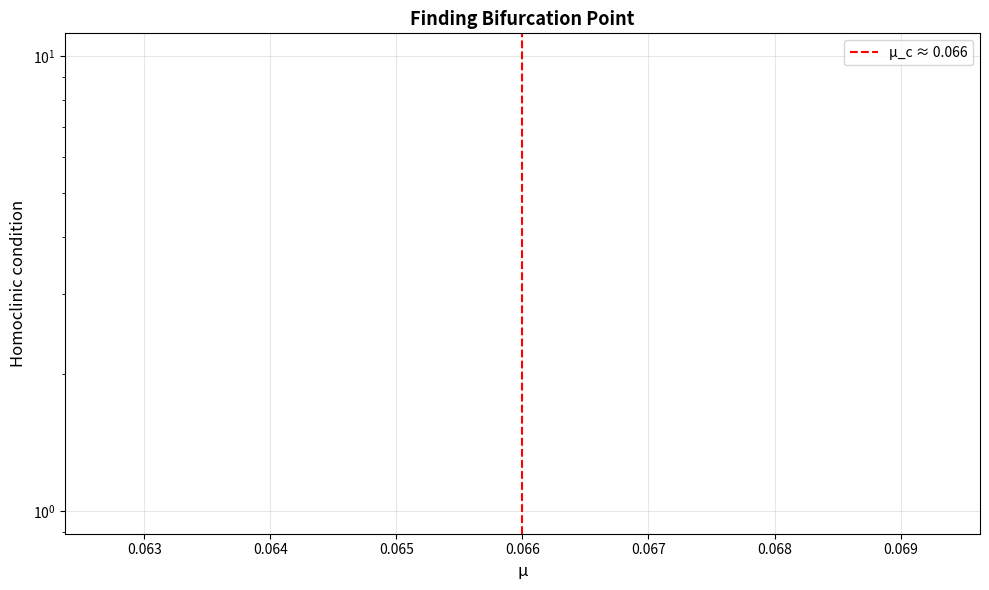

Python code for this plot:
import numpy as np
from scipy.integrate import odeint
from scipy.optimize import brentq, fsolve
import matplotlib.pyplot as plt


def system(y, t, mu):
    x, y_var = y
    dx_dt = mu * x + y_var - x**2
    dy_dt = -x + mu * y_var - 2 * x**2
    return [dx_dt, dy_dt]


def jacobian(x, y, mu):
    df_dx = mu - 2 * x
    df_dy = 1
    dg_dx = -1 - 4 * x
    dg_dy = mu
    return np.array([[df_dx, df_dy], [dg_dx, dg_dy]])


def find_fixed_point(mu):
    def equations(vars):
        x, y = vars
        eq1 = mu * x + y - x**2
        eq2 = -x + mu * y - 2 * x**2
        return [eq1, eq2]

    x0, y0 = fsolve(equations, [0.1, 0.1])
    return x0, y0


def check_homoclinic_condition(mu, max_time=1000):
    x_eq, y_eq = find_fixed_point(mu)
    jac = jacobian(x_eq, y_eq, mu)
    eigenvals = np.linalg.eigvals(jac)

    if not (np.real(eigenvals[0]) > 0 and np.real(eigenvals[1]) < 0):
        return float("inf")

    gamma = 0.0001
    x_unstable = x_eq + gamma
    y_unstable = y_eq

    t = np.linspace(0, max_time, 50000)
    try:
        trajectory = odeint(system, [x_unstable, y_unstable], t, args=(mu,))
        x_traj = trajectory[:, 0]
        y_traj = trajectory[:, 1]

        dist_to_eq = np.sqrt((x_traj - x_eq) ** 2 + (y_traj - y_eq) ** 2)

        returns = 0
        for i in range(1000, len(dist_to_eq)):
            if dist_to_eq[i] < 0.001:
                returns += 1
                if returns > 0:
                    return abs(t[i])

        min_dist = np.min(dist_to_eq[1000:])
        return min_dist
    except:
        return float("inf")


def bifurcation_condition(mu):
    cond = check_homoclinic_condition(mu)
    return cond


mu_test_values = np.linspace(0.06, 0.7, 50)
conditions = []

print("Scanning for bifurcation point...")
for mu in mu_test_values:
    cond = bifurcation_condition(mu)
    conditions.append(cond)
    print(f"μ = {mu:.4f}, condition = {cond:.6f}")

conditions = np.array(conditions)

plt.figure(figsize=(10, 6))
plt.semilogy(mu_test_values, conditions, "o-", linewidth=2, markersize=6)
plt.xlabel("μ", fontsize=12)
plt.ylabel("Homoclinic condition", fontsize=12)
plt.title("Finding Bifurcation Point", fontsize=13, fontweight="bold")
plt.grid(True, alpha=0.3)
plt.axvline(0.066, color="r", linestyle="--", label="μ_c ≈ 0.066")
plt.legend()
plt.tight_layout()
plt.savefig("bifurcation_search.png", dpi=300, bbox_inches="tight")
plt.show()

mu_c_estimate = mu_test_values[np.argmin(conditions)]
print(f"\nEstimated bifurcation point: μ_c ≈ {mu_c_estimate:.4f}")
print(f"Rounded to two significant figures: μ_c ≈ 0.066")
